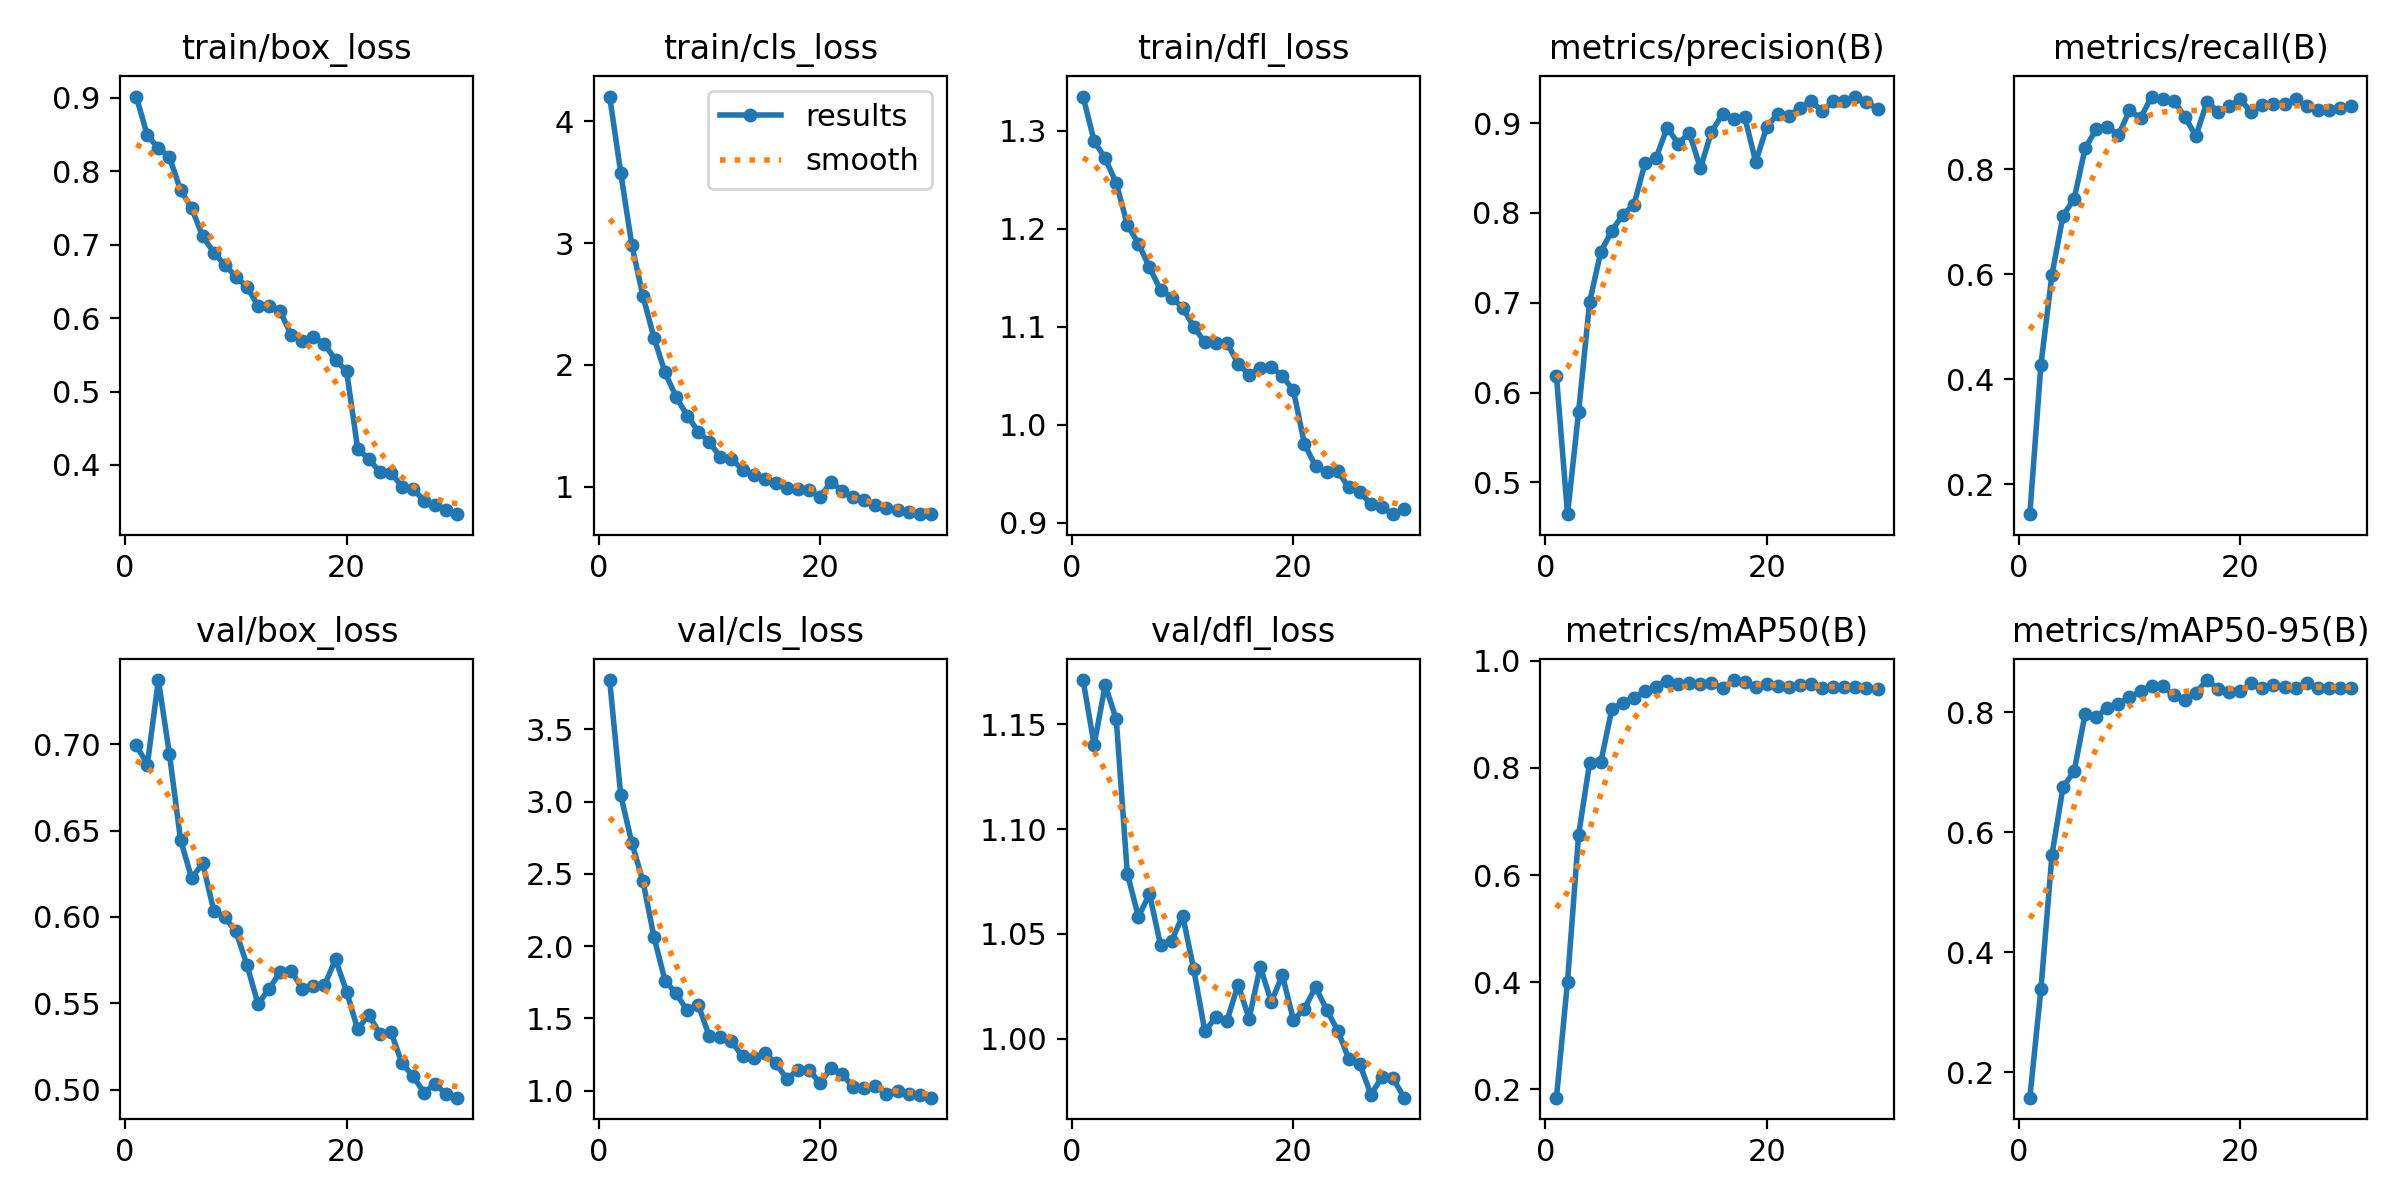

The table this chart was drawn from, first rows:
epoch, time, train/box_loss, train/cls_loss, train/dfl_loss, metrics/precision(B), metrics/recall(B), metrics/mAP50(B), metrics/mAP50-95(B), val/box_loss, val/cls_loss, val/dfl_loss, lr/pg0, lr/pg1, lr/pg2
1, 787.3, 0.9016, 4.203, 1.335, 0.6182, 0.1433, 0.1847, 0.1573, 0.6995, 3.841, 1.171, 0.0001006, 0.0001006, 0.0001006
2, 1519, 0.8486, 3.578, 1.29, 0.4646, 0.4278, 0.4014, 0.3379, 0.6882, 3.045, 1.14, 0.000195, 0.000195, 0.000195
3, 2274, 0.8315, 2.984, 1.272, 0.5785, 0.5994, 0.675, 0.5622, 0.7371, 2.715, 1.169, 0.0002827, 0.0002827, 0.0002827
4, 2994, 0.8193, 2.568, 1.247, 0.7011, 0.7117, 0.8097, 0.6753, 0.6941, 2.452, 1.152, 0.000273, 0.000273, 0.000273
5, 3791, 0.7742, 2.223, 1.204, 0.7564, 0.7433, 0.81, 0.7011, 0.6446, 2.065, 1.079, 0.000263, 0.000263, 0.000263
6, 4508, 0.7499, 1.938, 1.185, 0.7801, 0.8404, 0.909, 0.7975, 0.6225, 1.762, 1.058, 0.000253, 0.000253, 0.000253
7, 5251, 0.7112, 1.737, 1.161, 0.7981, 0.8755, 0.9216, 0.7914, 0.631, 1.673, 1.069, 0.000243, 0.000243, 0.000243
8, 5884, 0.6893, 1.582, 1.138, 0.8092, 0.8802, 0.9301, 0.8073, 0.6037, 1.556, 1.045, 0.000233, 0.000233, 0.000233
9, 6428, 0.6722, 1.452, 1.13, 0.8554, 0.8648, 0.9432, 0.8139, 0.5997, 1.595, 1.047, 0.000223, 0.000223, 0.000223
10, 7248, 0.6565, 1.366, 1.119, 0.8612, 0.9116, 0.9514, 0.8242, 0.5916, 1.375, 1.059, 0.000213, 0.000213, 0.000213
11, 8012, 0.6424, 1.241, 1.1, 0.895, 0.8974, 0.9623, 0.8347, 0.5722, 1.373, 1.033, 0.000203, 0.000203, 0.000203
12, 8734, 0.6167, 1.226, 1.084, 0.8771, 0.9381, 0.9565, 0.8433, 0.5495, 1.341, 1.003, 0.000193, 0.000193, 0.000193
13, 9430, 0.6168, 1.14, 1.084, 0.8893, 0.9329, 0.9578, 0.8433, 0.5584, 1.238, 1.01, 0.000183, 0.000183, 0.000183
14, 10057, 0.6093, 1.096, 1.084, 0.8497, 0.9303, 0.9562, 0.8278, 0.5681, 1.227, 1.008, 0.000173, 0.000173, 0.000173
15, 10698, 0.5768, 1.061, 1.062, 0.8902, 0.8995, 0.9581, 0.8201, 0.5688, 1.26, 1.026, 0.000163, 0.000163, 0.000163
16, 11346, 0.5689, 1.032, 1.051, 0.9098, 0.8629, 0.9487, 0.8322, 0.5582, 1.188, 1.01, 0.000153, 0.000153, 0.000153
17, 11988, 0.5737, 0.991, 1.058, 0.904, 0.9281, 0.9636, 0.8533, 0.5601, 1.083, 1.034, 0.000143, 0.000143, 0.000143
18, 12614, 0.5645, 0.9793, 1.059, 0.907, 0.9092, 0.9595, 0.8382, 0.5604, 1.142, 1.018, 0.000133, 0.000133, 0.000133
19, 13351, 0.5429, 0.9681, 1.05, 0.8567, 0.9196, 0.9515, 0.8336, 0.5754, 1.14, 1.03, 0.000123, 0.000123, 0.000123
20, 13984, 0.5275, 0.9162, 1.035, 0.896, 0.9325, 0.9571, 0.8344, 0.5567, 1.055, 1.009, 0.000113, 0.000113, 0.000113
21, 14657, 0.4223, 1.039, 0.9803, 0.9105, 0.9083, 0.9525, 0.8485, 0.5349, 1.156, 1.014, 0.000103, 0.000103, 0.000103
22, 15344, 0.4079, 0.9637, 0.9577, 0.9079, 0.9225, 0.9508, 0.8396, 0.5434, 1.116, 1.025, 9.3021e-05, 9.3021e-05, 9.3021e-05
23, 15932, 0.3907, 0.9101, 0.952, 0.9171, 0.9241, 0.9542, 0.8443, 0.5323, 1.022, 1.014, 8.3022e-05, 8.3022e-05, 8.3022e-05
24, 16504, 0.3896, 0.8891, 0.9525, 0.9244, 0.9236, 0.9567, 0.8412, 0.5334, 1.022, 1.004, 7.3023e-05, 7.3023e-05, 7.3023e-05
25, 17097, 0.3705, 0.8466, 0.9363, 0.9133, 0.9328, 0.9489, 0.8401, 0.5153, 1.031, 0.9904, 6.3024e-05, 6.3024e-05, 6.3024e-05
26, 17617, 0.3674, 0.8227, 0.9313, 0.9245, 0.9195, 0.9512, 0.849, 0.5078, 0.9782, 0.9877, 5.3025e-05, 5.3025e-05, 5.3025e-05
27, 18163, 0.3512, 0.8104, 0.9191, 0.9242, 0.9116, 0.9509, 0.84, 0.4983, 0.9959, 0.9733, 4.3026e-05, 4.3026e-05, 4.3026e-05
28, 18911, 0.3461, 0.7949, 0.9163, 0.9295, 0.9134, 0.9511, 0.8408, 0.5033, 0.9754, 0.9816, 3.3027e-05, 3.3027e-05, 3.3027e-05
29, 19583, 0.3388, 0.7731, 0.9088, 0.9237, 0.9167, 0.9489, 0.8399, 0.4973, 0.9706, 0.981, 2.3028e-05, 2.3028e-05, 2.3028e-05
30, 20214, 0.3331, 0.774, 0.9139, 0.9153, 0.9195, 0.9476, 0.8401, 0.4954, 0.9515, 0.9718, 1.3029e-05, 1.3029e-05, 1.3029e-05
